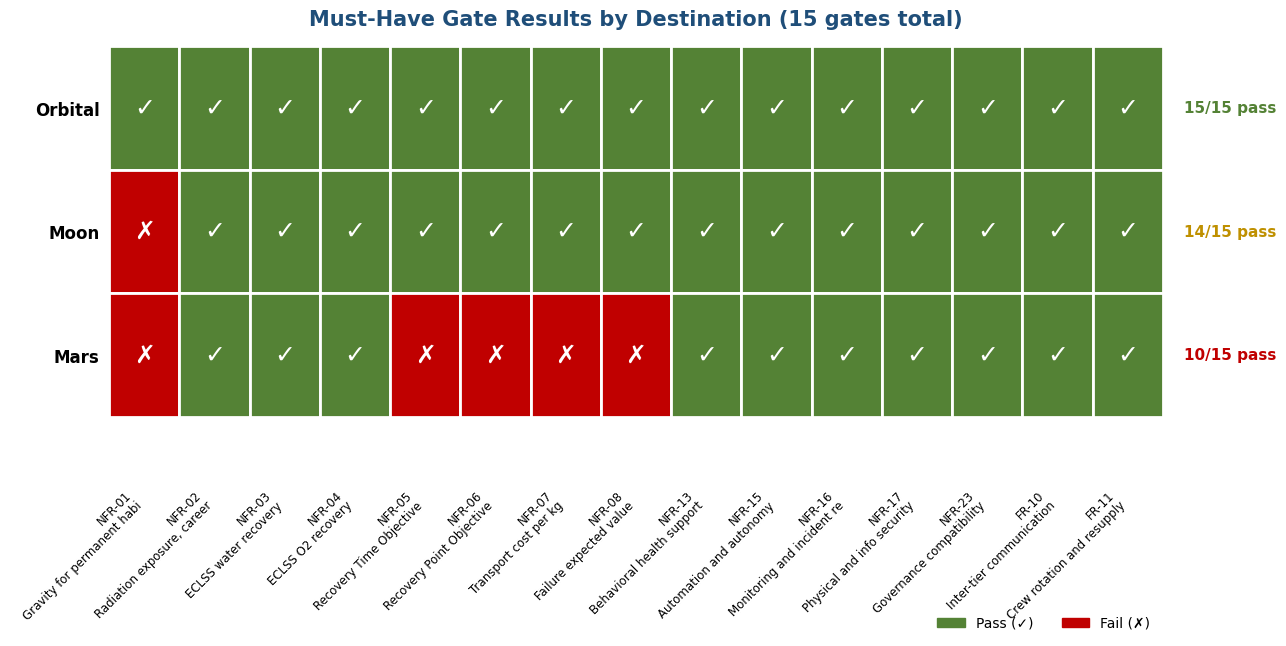

Recreate this plot in Python. (Note: this script raises an exception after producing the figure.)
import matplotlib.pyplot as plt
import matplotlib.patches as mpatches
import numpy as np

NAVY = "#1F4E79"
GOOD = "#548235"
BAD = "#C00000"
MUTED = "#555555"

plt.rcParams['font.family'] = 'DejaVu Sans'
plt.rcParams['font.size'] = 11

fig, ax = plt.subplots(figsize=(13, 7))

musts = [
    ("NFR-01", "Gravity for permanent habitation"),
    ("NFR-02", "Radiation exposure, career"),
    ("NFR-03", "ECLSS water recovery"),
    ("NFR-04", "ECLSS O2 recovery"),
    ("NFR-05", "Recovery Time Objective"),
    ("NFR-06", "Recovery Point Objective"),
    ("NFR-07", "Transport cost per kg"),
    ("NFR-08", "Failure expected value"),
    ("NFR-13", "Behavioral health support"),
    ("NFR-15", "Automation and autonomy"),
    ("NFR-16", "Monitoring and incident response"),
    ("NFR-17", "Physical and info security"),
    ("NFR-23", "Governance compatibility"),
    ("FR-10", "Inter-tier communication"),
    ("FR-11", "Crew rotation and resupply"),
]

# 1 = PASS, 0 = FAIL
orbital = [1, 1, 1, 1, 1, 1, 1, 1, 1, 1, 1, 1, 1, 1, 1]
moon    = [0, 1, 1, 1, 1, 1, 1, 1, 1, 1, 1, 1, 1, 1, 1]
mars    = [0, 1, 1, 1, 0, 0, 0, 0, 1, 1, 1, 1, 1, 1, 1]

data = np.array([orbital, moon, mars])
destinations = ['Orbital', 'Moon', 'Mars']

# Draw each cell
for j in range(len(musts)):
    for i in range(3):
        val = data[i, j]
        color = GOOD if val == 1 else BAD
        symbol = "✓" if val == 1 else "✗"
        ax.add_patch(mpatches.Rectangle((j, 2 - i), 1, 1, facecolor=color, edgecolor='white', linewidth=2))
        ax.text(j + 0.5, 2 - i + 0.5, symbol, ha='center', va='center', fontsize=18, color='white', fontweight='bold')

# Labels
ax.set_xlim(0, len(musts))
ax.set_ylim(-0.5, 3)
ax.set_xticks([j + 0.5 for j in range(len(musts))])
ax.set_xticklabels([f"{m[0]}\n{m[1][:26]}" for m in musts], rotation=45, ha='right', fontsize=8.5)
ax.set_yticks([0.5, 1.5, 2.5])
ax.set_yticklabels([destinations[2], destinations[1], destinations[0]], fontsize=12, fontweight='bold')
ax.tick_params(left=False, bottom=False)

for spine in ax.spines.values():
    spine.set_visible(False)

# Summary counts on right
for i, (dest, row) in enumerate(zip(destinations, data)):
    passes = int(row.sum())
    fails = 15 - passes
    color = GOOD if fails == 0 else (BAD if fails > 1 else "#BF9000")
    ax.text(len(musts) + 0.3, 2 - i + 0.5, f"{passes}/15 pass",
            ha='left', va='center', fontsize=11, fontweight='bold', color=color)

ax.set_title('Must-Have Gate Results by Destination (15 gates total)',
             fontsize=15, color=NAVY, fontweight='bold', pad=15)

# Legend
handles = [
    mpatches.Patch(color=GOOD, label='Pass (✓)'),
    mpatches.Patch(color=BAD, label='Fail (✗)'),
]
ax.legend(handles=handles, loc='lower right', bbox_to_anchor=(1.0, -0.38), frameon=False, fontsize=10, ncol=2)

plt.tight_layout()
plt.savefig('/home/claude/charts/chart1_must_have_gates.png', dpi=160, bbox_inches='tight', facecolor='white')
plt.close()
print("Chart 1 rebuilt")
